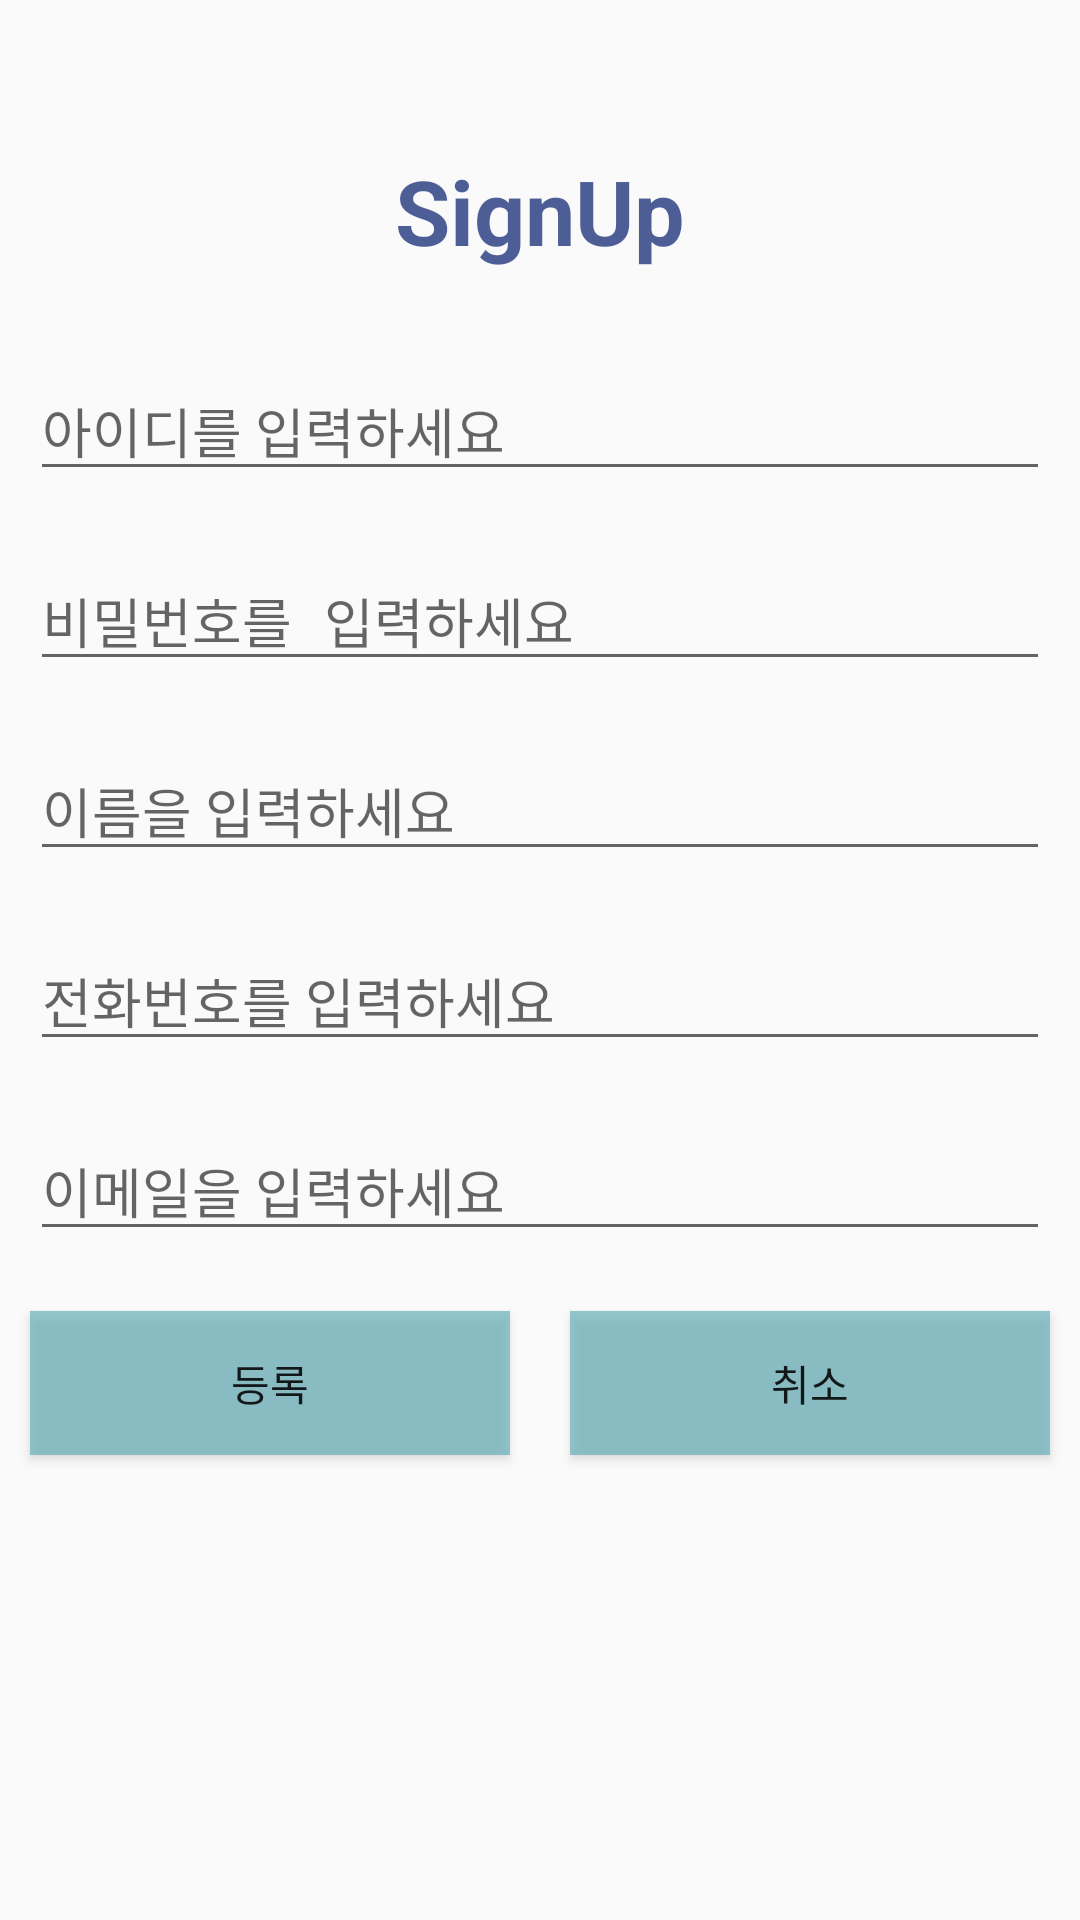

Write the Android layout XML for this screen, with the resource values it uses.
<!-- AndroidManifest.xml: activity theme Theme.AppCompat.Light.NoActionBar -->
<!-- res/layout/activity_signup.xml -->
<?xml version="1.0" encoding="utf-8"?>
<LinearLayout xmlns:android="http://schemas.android.com/apk/res/android"
    xmlns:app="http://schemas.android.com/apk/res-auto"
    xmlns:tools="http://schemas.android.com/tools"
    android:layout_width="match_parent"
    android:layout_height="match_parent"
    android:orientation="vertical"
    tools:context=".SignupActivity">

    <TextView
        android:layout_width="match_parent"
        android:layout_height="wrap_content"
        android:layout_marginTop="50dp"
        android:layout_marginBottom="20dp"
        android:text="SignUp"
        android:textAlignment="center"
        android:textColor="#B4031D6A"
        android:textSize="30sp"
        android:textStyle="bold" />

    <EditText
        android:id="@+id/signup_id"
        android:layout_width="match_parent"
        android:layout_height="wrap_content"
        android:layout_margin="10dp"
        android:ems="10"
        android:hint="@string/signup_id"
        android:inputType="textPersonName" />

    <EditText
        android:id="@+id/signup_pw"
        android:layout_width="match_parent"
        android:layout_height="wrap_content"
        android:layout_margin="10dp"
        android:ems="10"
        android:hint="@string/signup_pw"
        android:inputType="textPassword" />

    <EditText
        android:id="@+id/signup_name"
        android:layout_width="match_parent"
        android:layout_height="wrap_content"
        android:layout_margin="10dp"
        android:ems="10"
        android:hint="@string/signup_name"
        android:inputType="textPersonName" />

    <EditText
        android:id="@+id/signup_phone"
        android:layout_width="match_parent"
        android:layout_height="wrap_content"
        android:layout_margin="10dp"
        android:ems="10"
        android:hint="@string/signup_phone"
        android:inputType="phone" />

    <EditText
        android:id="@+id/signup_email"
        android:layout_width="match_parent"
        android:layout_height="wrap_content"
        android:layout_margin="10dp"
        android:ems="10"
        android:hint="@string/signup_email"
        android:inputType="textEmailAddress" />

    <LinearLayout
        android:layout_width="match_parent"
        android:layout_height="wrap_content"
        android:orientation="horizontal">

        <Button
            android:id="@+id/signup_register"
            android:layout_width="wrap_content"
            android:layout_height="wrap_content"
            android:layout_margin="10dp"
            android:layout_weight="1"
            android:background="#A860ADB8"
            android:text="등록" />

        <Button
            android:id="@+id/signup_cancel"
            android:layout_width="wrap_content"
            android:layout_height="wrap_content"
            android:layout_margin="10dp"
            android:layout_weight="1"
            android:background="#A860ADB8"
            android:text="취소" />
    </LinearLayout>

</LinearLayout>
<!-- resources referenced by this layout -->
<resources>
  <string name="signup_email">이메일을 입력하세요</string>
  <string name="signup_id">아이디를 입력하세요</string>
  <string name="signup_name">이름을 입력하세요</string>
  <string name="signup_phone">전화번호를 입력하세요</string>
  <string name="signup_pw">비밀번호를 입력하세요</string>
</resources>
